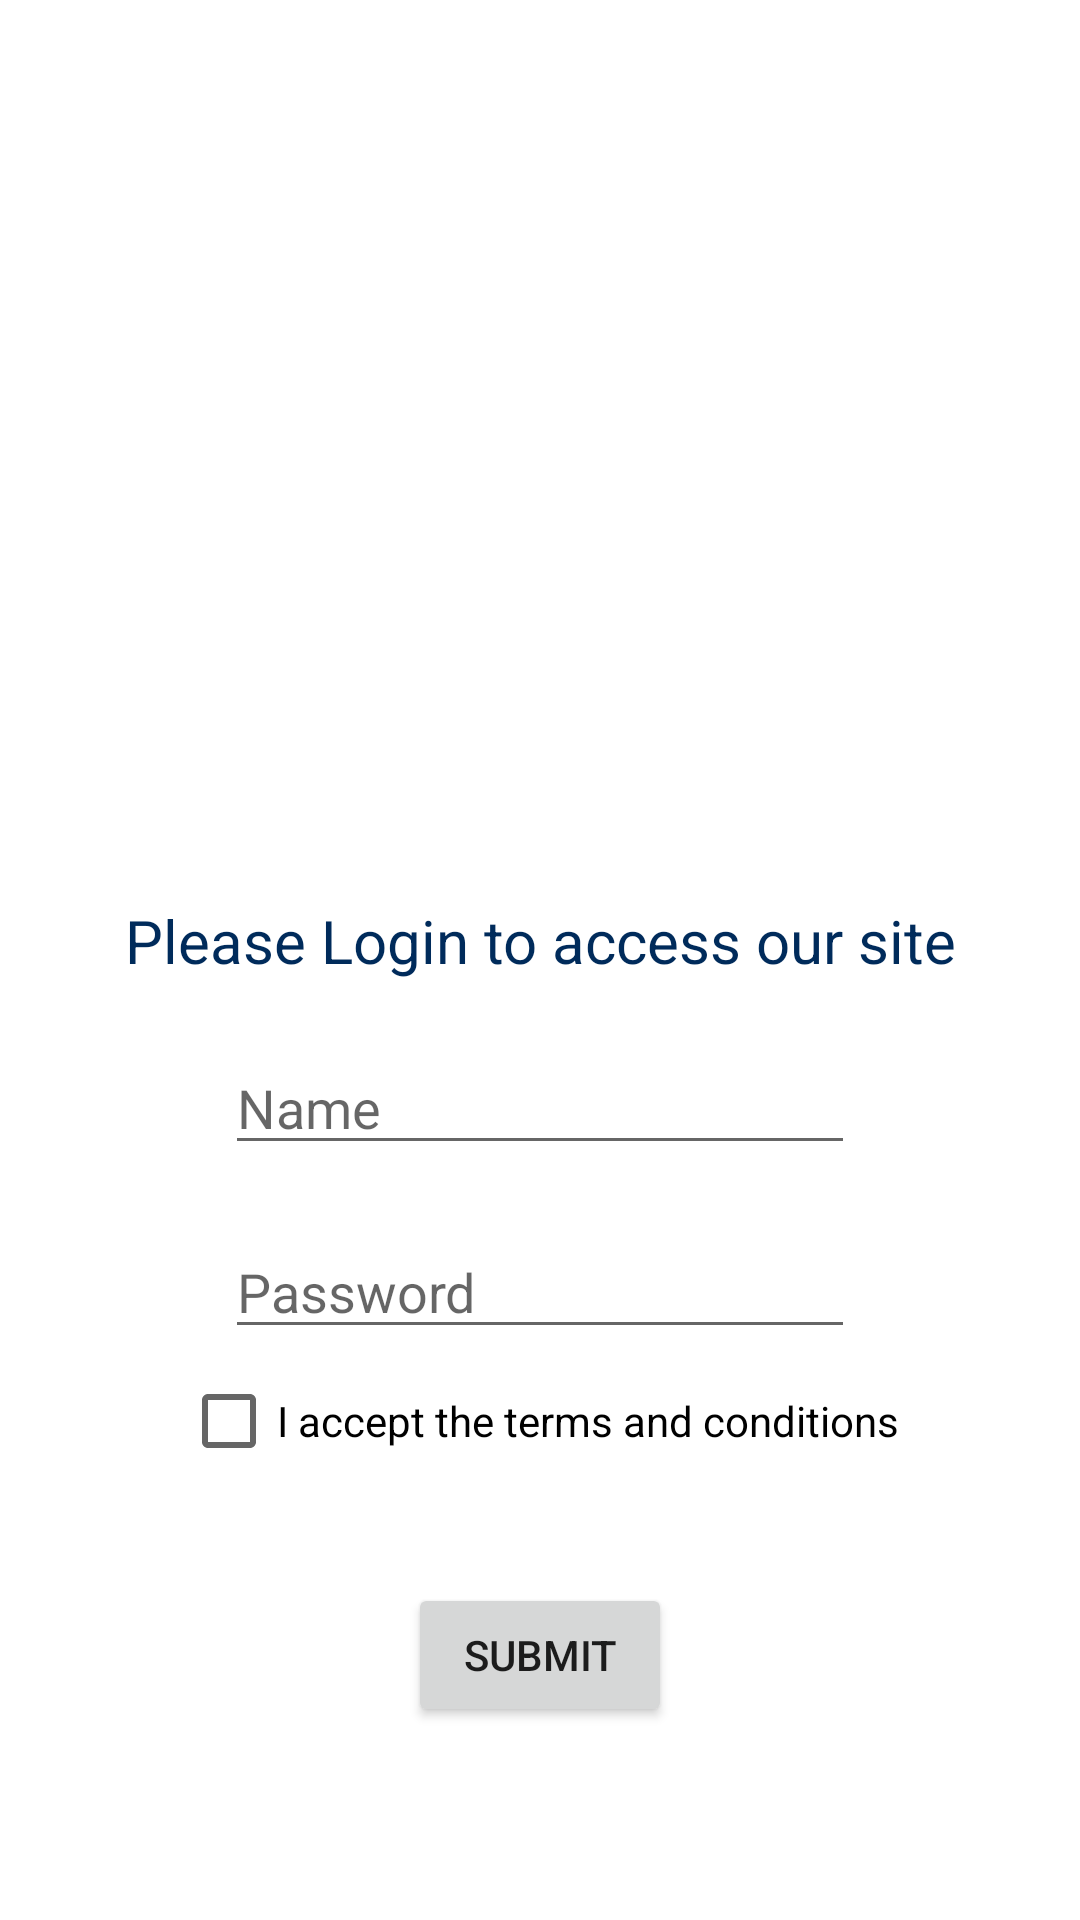

Write the Android layout XML for this screen, with the resource values it uses.
<!-- AndroidManifest.xml: application theme Theme.Lab5_intent -->
<!-- res/layout/activity_main.xml -->
<?xml version="1.0" encoding="utf-8"?>
<androidx.constraintlayout.widget.ConstraintLayout xmlns:android="http://schemas.android.com/apk/res/android"
    xmlns:app="http://schemas.android.com/apk/res-auto"
    xmlns:tools="http://schemas.android.com/tools"
    android:layout_width="match_parent"
    android:layout_height="match_parent"
    tools:context=".MainActivity">

    <ImageView
        android:id="@+id/imageView1"
        android:layout_width="0dp"
        android:layout_height="300dp"
        app:layout_constraintEnd_toEndOf="parent"
        app:layout_constraintStart_toStartOf="parent"
        app:layout_constraintTop_toTopOf="parent"
        app:srcCompat="@drawable/travel2"
        android:layout_marginHorizontal="5dp"/>

    <TextView
        android:id="@+id/tagline"
        android:layout_width="wrap_content"
        android:layout_height="wrap_content"
        android:text="Please Login to access our site"
        android:textColor="@color/niceblue"
        app:layout_constraintTop_toBottomOf="@+id/imageView1"
        app:layout_constraintLeft_toLeftOf="parent"
        app:layout_constraintRight_toRightOf="parent"
        android:textAlignment="center"
        android:textSize="20sp"
        />

    <EditText
        android:id="@+id/name"
        android:layout_width="wrap_content"
        android:layout_height="wrap_content"
        android:layout_margin="20sp"
        android:hint="@string/name"
        app:layout_constraintTop_toBottomOf="@+id/tagline"
        app:layout_constraintLeft_toLeftOf="parent"
        android:ems="10"
        android:inputType="textPersonName"
        app:layout_constraintRight_toRightOf="parent"
        />

    <EditText
        android:layout_width="wrap_content"
        android:layout_height="wrap_content"
        android:hint="Password"
        android:layout_margin="20sp"
        android:id="@+id/pass"
        app:layout_constraintTop_toBottomOf="@+id/name"
        app:layout_constraintLeft_toLeftOf="parent"
        android:ems="10"
        android:inputType="textPassword"
        app:layout_constraintRight_toRightOf="parent"
        />

    <CheckBox
        android:layout_width="wrap_content"
        android:layout_height="wrap_content"
        android:text="I accept the terms and conditions"
        android:id="@+id/checkbox"
        app:layout_constraintTop_toBottomOf="@+id/pass"
        app:layout_constraintEnd_toEndOf="parent"
        app:layout_constraintStart_toStartOf="parent"/>

    <Button
        android:id="@+id/submit"
        android:layout_width="wrap_content"
        android:layout_height="wrap_content"
        android:layout_margin="30sp"
        android:text="@string/submit"
        app:cornerRadius="22dp"
        app:layout_constraintLeft_toLeftOf="parent"
        app:layout_constraintRight_toRightOf="parent"
        app:layout_constraintTop_toBottomOf="@id/checkbox" />


</androidx.constraintlayout.widget.ConstraintLayout>
<!-- resources referenced by this layout -->
<resources>
  <color name="niceblue">#002B5B</color>
  <string name="name">Name</string>
  <string name="submit">submit</string>
  <style name="Theme.Lab5_intent" parent="Theme.MaterialComponents.DayNight.DarkActionBar">
          
          <item name="colorPrimary">@color/niceblue</item>
          <item name="colorPrimaryVariant">@color/niceblue</item>
          <item name="colorOnPrimary">@color/white</item>
          
          <item name="colorSecondary">@color/niceblue</item>
          <item name="colorSecondaryVariant">@color/white</item>
          <item name="colorOnSecondary">@color/white</item>
          
          <item name="android:statusBarColor" tools:targetApi="l">?attr/colorPrimaryVariant</item>
          
      </style>
  <color name="white">#FFFFFFFF</color>
</resources>
